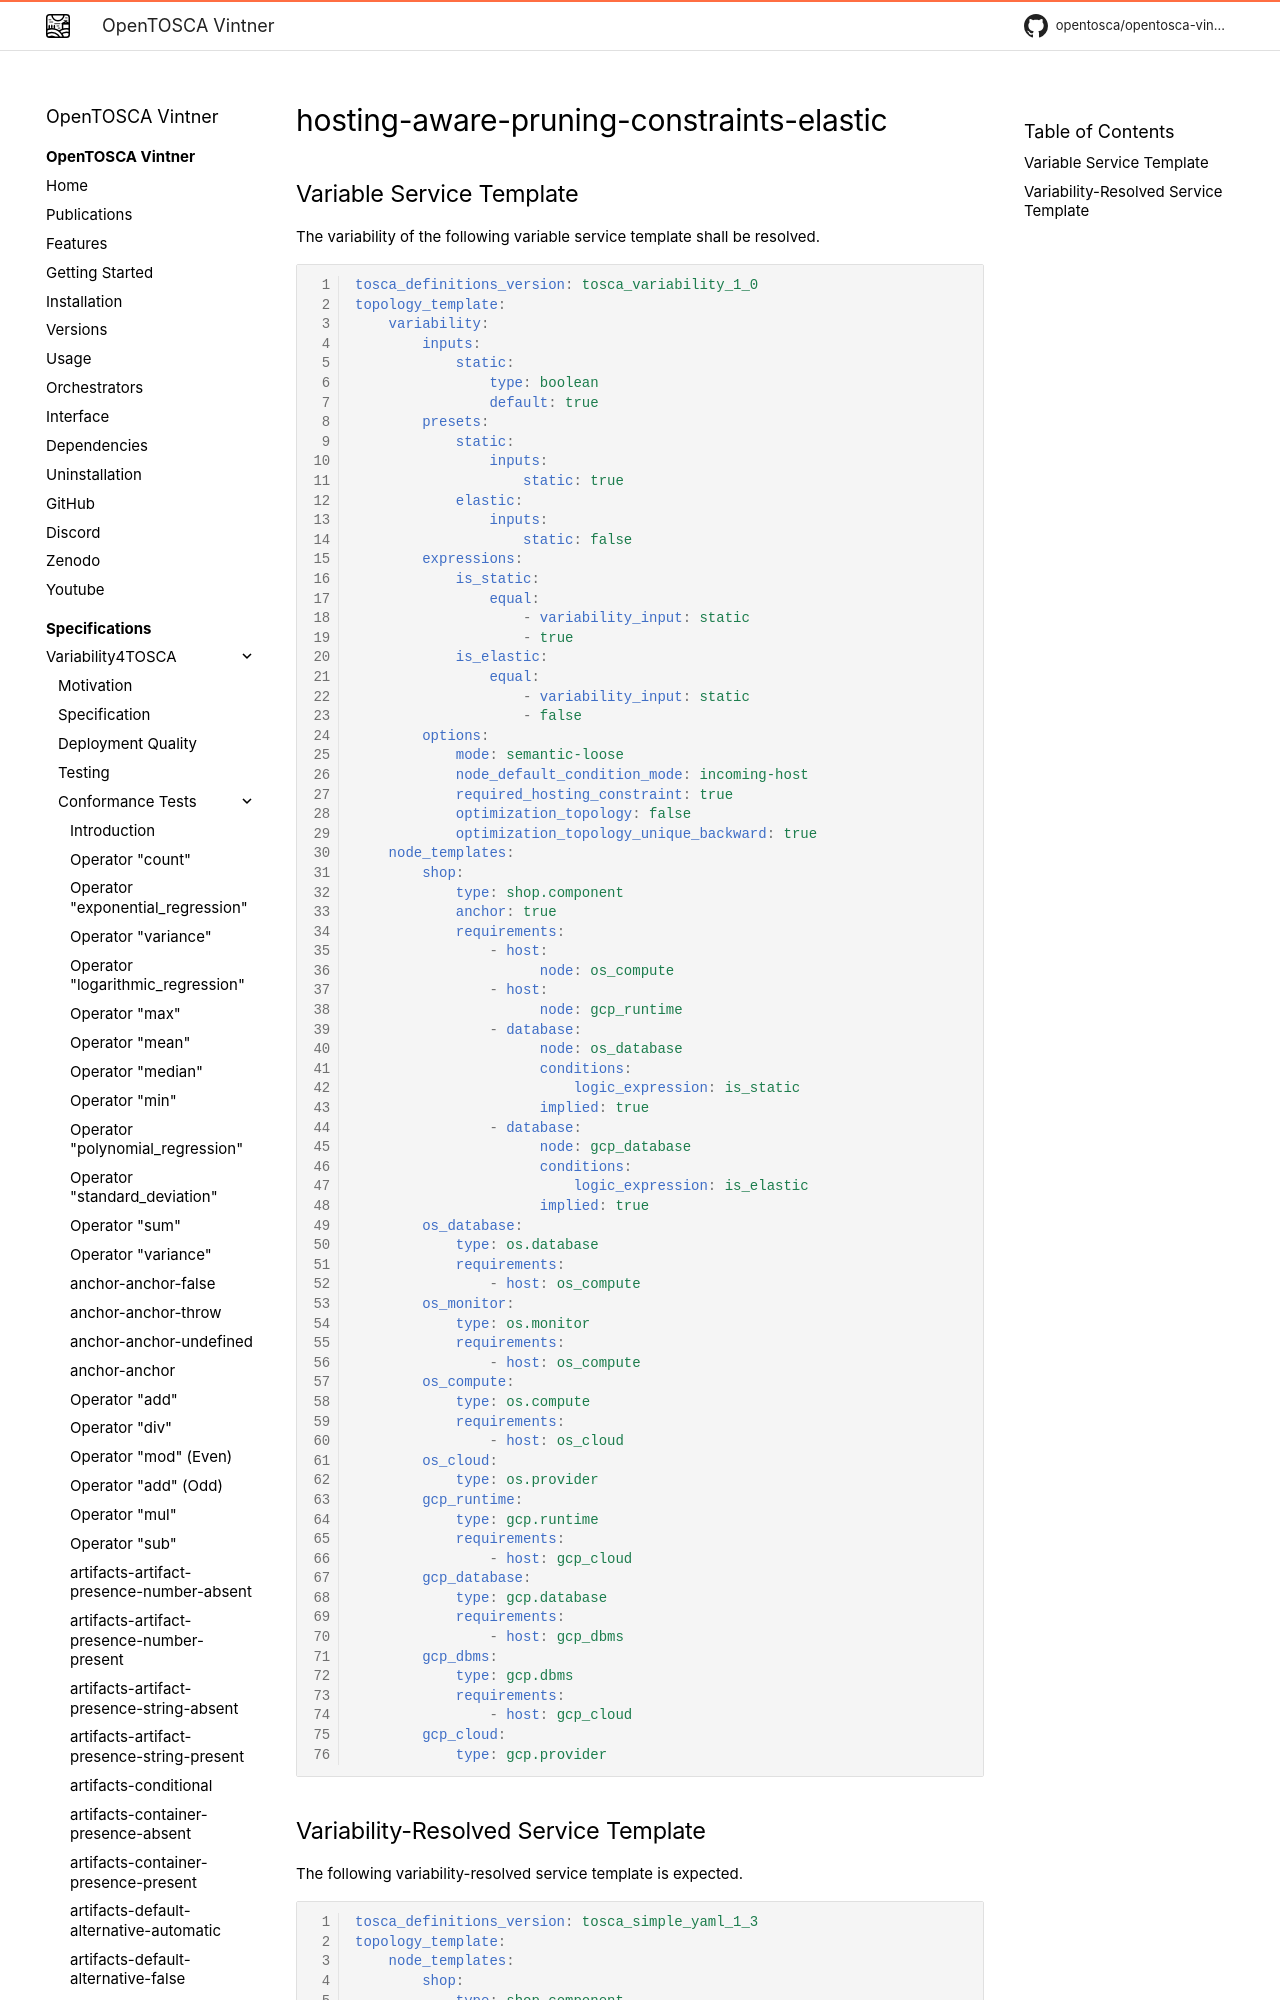

repository: OpenTOSCA/opentosca-vintner · page: variability4tosca/tests/test-hosting-aware-pruning-constraints-elastic/index.html · generator: mkdocs

# hosting-aware-pruning-constraints-elastic

{{ autogenerated_notice('./task docs:generate:tests:variability') }}


## Variable Service Template

The variability of the following variable service template shall be resolved.
